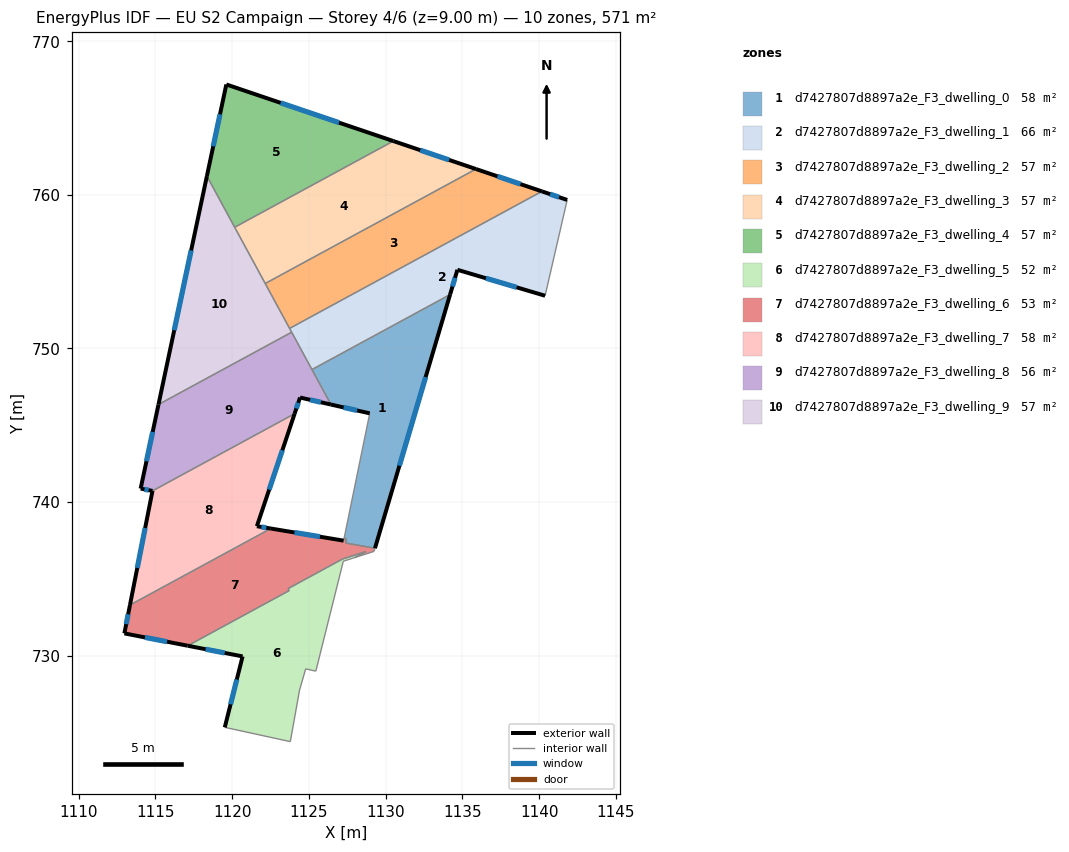
=== STOREY PLAN SPEC (per zone: floor XY polygon, exterior-wall plan segments, windows/doors) ===
zone 1: d7427807d8897a2e_F3_dwelling_0  (57.8 m²)
  floor: (1134.19, 753.51) (1129.30, 736.99) (1127.39, 737.33) (1127.44, 737.61) (1127.29, 737.64) (1128.96, 745.77) (1126.44, 746.35) (1125.20, 748.62)
  exterior wall: (1126.44, 746.35) – (1128.96, 745.77)  [2.6 m]
    window: (1127.26, 746.16) – (1128.14, 745.96)  [0.9 m²]
  exterior wall: (1129.30, 736.99) – (1134.19, 753.51)  [17.2 m]
    window: (1130.89, 742.36) – (1132.60, 748.14)  [6.3 m²]
  interior walls: 6
zone 2: d7427807d8897a2e_F3_dwelling_1  (65.7 m²)
  floor: (1141.82, 759.67) (1140.38, 753.43) (1134.67, 755.12) (1134.19, 753.51) (1125.20, 748.62) (1123.74, 751.30) (1140.17, 760.23)
  exterior wall: (1141.82, 759.67) – (1140.17, 760.23)  [1.7 m]
    window: (1141.28, 759.85) – (1140.71, 760.05)  [0.6 m²]
  exterior wall: (1134.67, 755.12) – (1140.38, 753.43)  [6.0 m]
    window: (1136.53, 754.57) – (1138.52, 753.98)  [2.2 m²]
  exterior wall: (1134.19, 753.51) – (1134.67, 755.12)  [1.7 m]
    window: (1134.35, 754.03) – (1134.51, 754.60)  [0.6 m²]
  interior walls: 5
zone 3: d7427807d8897a2e_F3_dwelling_2  (57.1 m²)
  floor: (1140.17, 760.23) (1123.74, 751.30) (1122.15, 754.23) (1135.88, 761.68)
  exterior wall: (1140.17, 760.23) – (1135.88, 761.68)  [4.5 m]
    window: (1138.78, 760.70) – (1137.28, 761.21)  [1.7 m²]
  interior walls: 3
zone 4: d7427807d8897a2e_F3_dwelling_3  (57.1 m²)
  floor: (1135.88, 761.68) (1122.15, 754.23) (1120.16, 757.89) (1130.50, 763.51)
  exterior wall: (1135.88, 761.68) – (1130.50, 763.51)  [5.7 m]
    window: (1134.13, 762.28) – (1132.25, 762.91)  [2.1 m²]
  interior walls: 3
zone 5: d7427807d8897a2e_F3_dwelling_4  (57.1 m²)
  floor: (1130.50, 763.51) (1120.16, 757.89) (1118.35, 761.22) (1119.62, 767.19)
  exterior wall: (1119.62, 767.19) – (1118.35, 761.22)  [6.1 m]
    window: (1119.21, 765.25) – (1118.77, 763.16)  [2.2 m²]
  exterior wall: (1130.50, 763.51) – (1119.62, 767.19)  [11.5 m]
    window: (1126.96, 764.70) – (1123.16, 765.99)  [4.2 m²]
  interior walls: 2
zone 6: d7427807d8897a2e_F3_dwelling_5  (52.3 m²)
  floor: (1128.71, 736.77) (1128.00, 736.39) (1127.85, 736.34) (1127.24, 736.14) (1125.45, 728.98) (1124.79, 729.13) (1124.39, 727.75) (1123.79, 724.39) (1119.52, 725.32) (1120.68, 729.94) (1117.11, 730.64) (1123.71, 734.23) (1123.65, 734.37) (1127.19, 736.29)
  exterior wall: (1120.68, 729.94) – (1119.52, 725.32)  [4.8 m]
    window: (1120.30, 728.44) – (1119.90, 726.83)  [1.7 m²]
  exterior wall: (1117.11, 730.64) – (1120.68, 729.94)  [3.6 m]
    window: (1118.27, 730.41) – (1119.52, 730.17)  [1.3 m²]
  interior walls: 12
zone 7: d7427807d8897a2e_F3_dwelling_6  (53.1 m²)
  floor: (1129.30, 736.98) (1129.24, 736.78) (1128.24, 736.46) (1128.00, 736.39) (1128.71, 736.77) (1127.18, 736.28) (1123.65, 734.37) (1123.71, 734.23) (1117.10, 730.64) (1112.98, 731.44) (1113.34, 733.29) (1122.52, 738.27) (1127.26, 737.48) (1127.29, 737.64) (1127.44, 737.61) (1127.39, 737.33)
  exterior wall: (1112.98, 731.44) – (1117.10, 730.64)  [4.2 m]
    window: (1114.32, 731.18) – (1115.76, 730.90)  [1.5 m²]
  exterior wall: (1113.34, 733.29) – (1112.98, 731.44)  [1.9 m]
    window: (1113.23, 732.69) – (1113.10, 732.04)  [0.7 m²]
  exterior wall: (1127.26, 737.48) – (1122.52, 738.27)  [4.8 m]
    window: (1125.72, 737.74) – (1124.06, 738.02)  [1.8 m²]
  interior walls: 13
zone 8: d7427807d8897a2e_F3_dwelling_7  (57.6 m²)
  floor: (1124.07, 745.75) (1121.61, 738.42) (1122.52, 738.27) (1113.34, 733.29) (1114.81, 740.72)
  exterior wall: (1114.81, 740.72) – (1113.34, 733.29)  [7.6 m]
    window: (1114.33, 738.31) – (1113.82, 735.71)  [2.8 m²]
  exterior wall: (1121.61, 738.42) – (1124.07, 745.75)  [7.7 m]
    window: (1122.41, 740.81) – (1123.27, 743.37)  [2.8 m²]
  exterior wall: (1122.52, 738.27) – (1121.61, 738.42)  [0.9 m]
    window: (1122.22, 738.32) – (1121.91, 738.37)  [0.3 m²]
  interior walls: 2
zone 9: d7427807d8897a2e_F3_dwelling_8  (55.9 m²)
  floor: (1123.88, 751.06) (1126.44, 746.35) (1124.42, 746.80) (1124.07, 745.75) (1114.81, 740.72) (1114.04, 740.87) (1115.20, 746.35)
  exterior wall: (1124.07, 745.75) – (1124.42, 746.80)  [1.1 m]
    window: (1124.18, 746.09) – (1124.31, 746.46)  [0.4 m²]
  exterior wall: (1114.04, 740.87) – (1114.81, 740.72)  [0.8 m]
    window: (1114.29, 740.82) – (1114.56, 740.77)  [0.3 m²]
  exterior wall: (1115.20, 746.35) – (1114.04, 740.87)  [5.6 m]
    window: (1114.82, 744.57) – (1114.42, 742.65)  [2.1 m²]
  exterior wall: (1124.42, 746.80) – (1126.44, 746.35)  [2.1 m]
    window: (1125.08, 746.65) – (1125.78, 746.49)  [0.8 m²]
  interior walls: 4
zone 10: d7427807d8897a2e_F3_dwelling_9  (57.1 m²)
  floor: (1118.35, 761.22) (1123.88, 751.06) (1115.20, 746.35)
  exterior wall: (1118.35, 761.22) – (1115.20, 746.35)  [15.2 m]
    window: (1117.33, 756.39) – (1116.23, 751.18)  [5.6 m²]
  interior walls: 5

=== DERIVED (storey summary) ===
Building: EU S2 Campaign
Storey: 4 of 6  (floor level z = 9.00 m)
Storey gross floor area: 570.9 m²
Zones on this storey: 10
  - d7427807d8897a2e_F3_dwelling_0: floor 57.8 m²; exterior wall 19.8 m (59.5 m²); 2 window(s) 7.3 m²; WWR 12.2%
  - d7427807d8897a2e_F3_dwelling_1: floor 65.7 m²; exterior wall 9.4 m (28.1 m²); 3 window(s) 3.4 m²; WWR 12.2%
  - d7427807d8897a2e_F3_dwelling_2: floor 57.1 m²; exterior wall 4.5 m (13.6 m²); 1 window(s) 1.7 m²; WWR 12.2%
  - d7427807d8897a2e_F3_dwelling_3: floor 57.1 m²; exterior wall 5.7 m (17.0 m²); 1 window(s) 2.1 m²; WWR 12.2%
  - d7427807d8897a2e_F3_dwelling_4: floor 57.1 m²; exterior wall 17.6 m (52.8 m²); 2 window(s) 6.4 m²; WWR 12.2%
  - d7427807d8897a2e_F3_dwelling_5: floor 52.3 m²; exterior wall 8.4 m (25.2 m²); 2 window(s) 3.1 m²; WWR 12.2%
  - d7427807d8897a2e_F3_dwelling_6: floor 53.1 m²; exterior wall 10.9 m (32.7 m²); 3 window(s) 4.0 m²; WWR 12.2%
  - d7427807d8897a2e_F3_dwelling_7: floor 57.6 m²; exterior wall 16.2 m (48.7 m²); 3 window(s) 5.9 m²; WWR 12.2%
  - d7427807d8897a2e_F3_dwelling_8: floor 55.9 m²; exterior wall 9.6 m (28.7 m²); 4 window(s) 3.5 m²; WWR 12.2%
  - d7427807d8897a2e_F3_dwelling_9: floor 57.1 m²; exterior wall 15.2 m (45.6 m²); 1 window(s) 5.6 m²; WWR 12.2%
Zone adjacency (shared interzone walls):
  - d7427807d8897a2e_F3_dwelling_0 ↔ d7427807d8897a2e_F3_dwelling_1
  - d7427807d8897a2e_F3_dwelling_0 ↔ d7427807d8897a2e_F3_dwelling_6
  - d7427807d8897a2e_F3_dwelling_0 ↔ d7427807d8897a2e_F3_dwelling_8
  - d7427807d8897a2e_F3_dwelling_1 ↔ d7427807d8897a2e_F3_dwelling_2
  - d7427807d8897a2e_F3_dwelling_1 ↔ d7427807d8897a2e_F3_dwelling_8
  - d7427807d8897a2e_F3_dwelling_1 ↔ d7427807d8897a2e_F3_dwelling_9
  - d7427807d8897a2e_F3_dwelling_2 ↔ d7427807d8897a2e_F3_dwelling_3
  - d7427807d8897a2e_F3_dwelling_2 ↔ d7427807d8897a2e_F3_dwelling_9
  - d7427807d8897a2e_F3_dwelling_3 ↔ d7427807d8897a2e_F3_dwelling_4
  - d7427807d8897a2e_F3_dwelling_3 ↔ d7427807d8897a2e_F3_dwelling_9
  - d7427807d8897a2e_F3_dwelling_4 ↔ d7427807d8897a2e_F3_dwelling_9
  - d7427807d8897a2e_F3_dwelling_5 ↔ d7427807d8897a2e_F3_dwelling_6
  - d7427807d8897a2e_F3_dwelling_6 ↔ d7427807d8897a2e_F3_dwelling_7
  - d7427807d8897a2e_F3_dwelling_7 ↔ d7427807d8897a2e_F3_dwelling_8
  - d7427807d8897a2e_F3_dwelling_8 ↔ d7427807d8897a2e_F3_dwelling_9